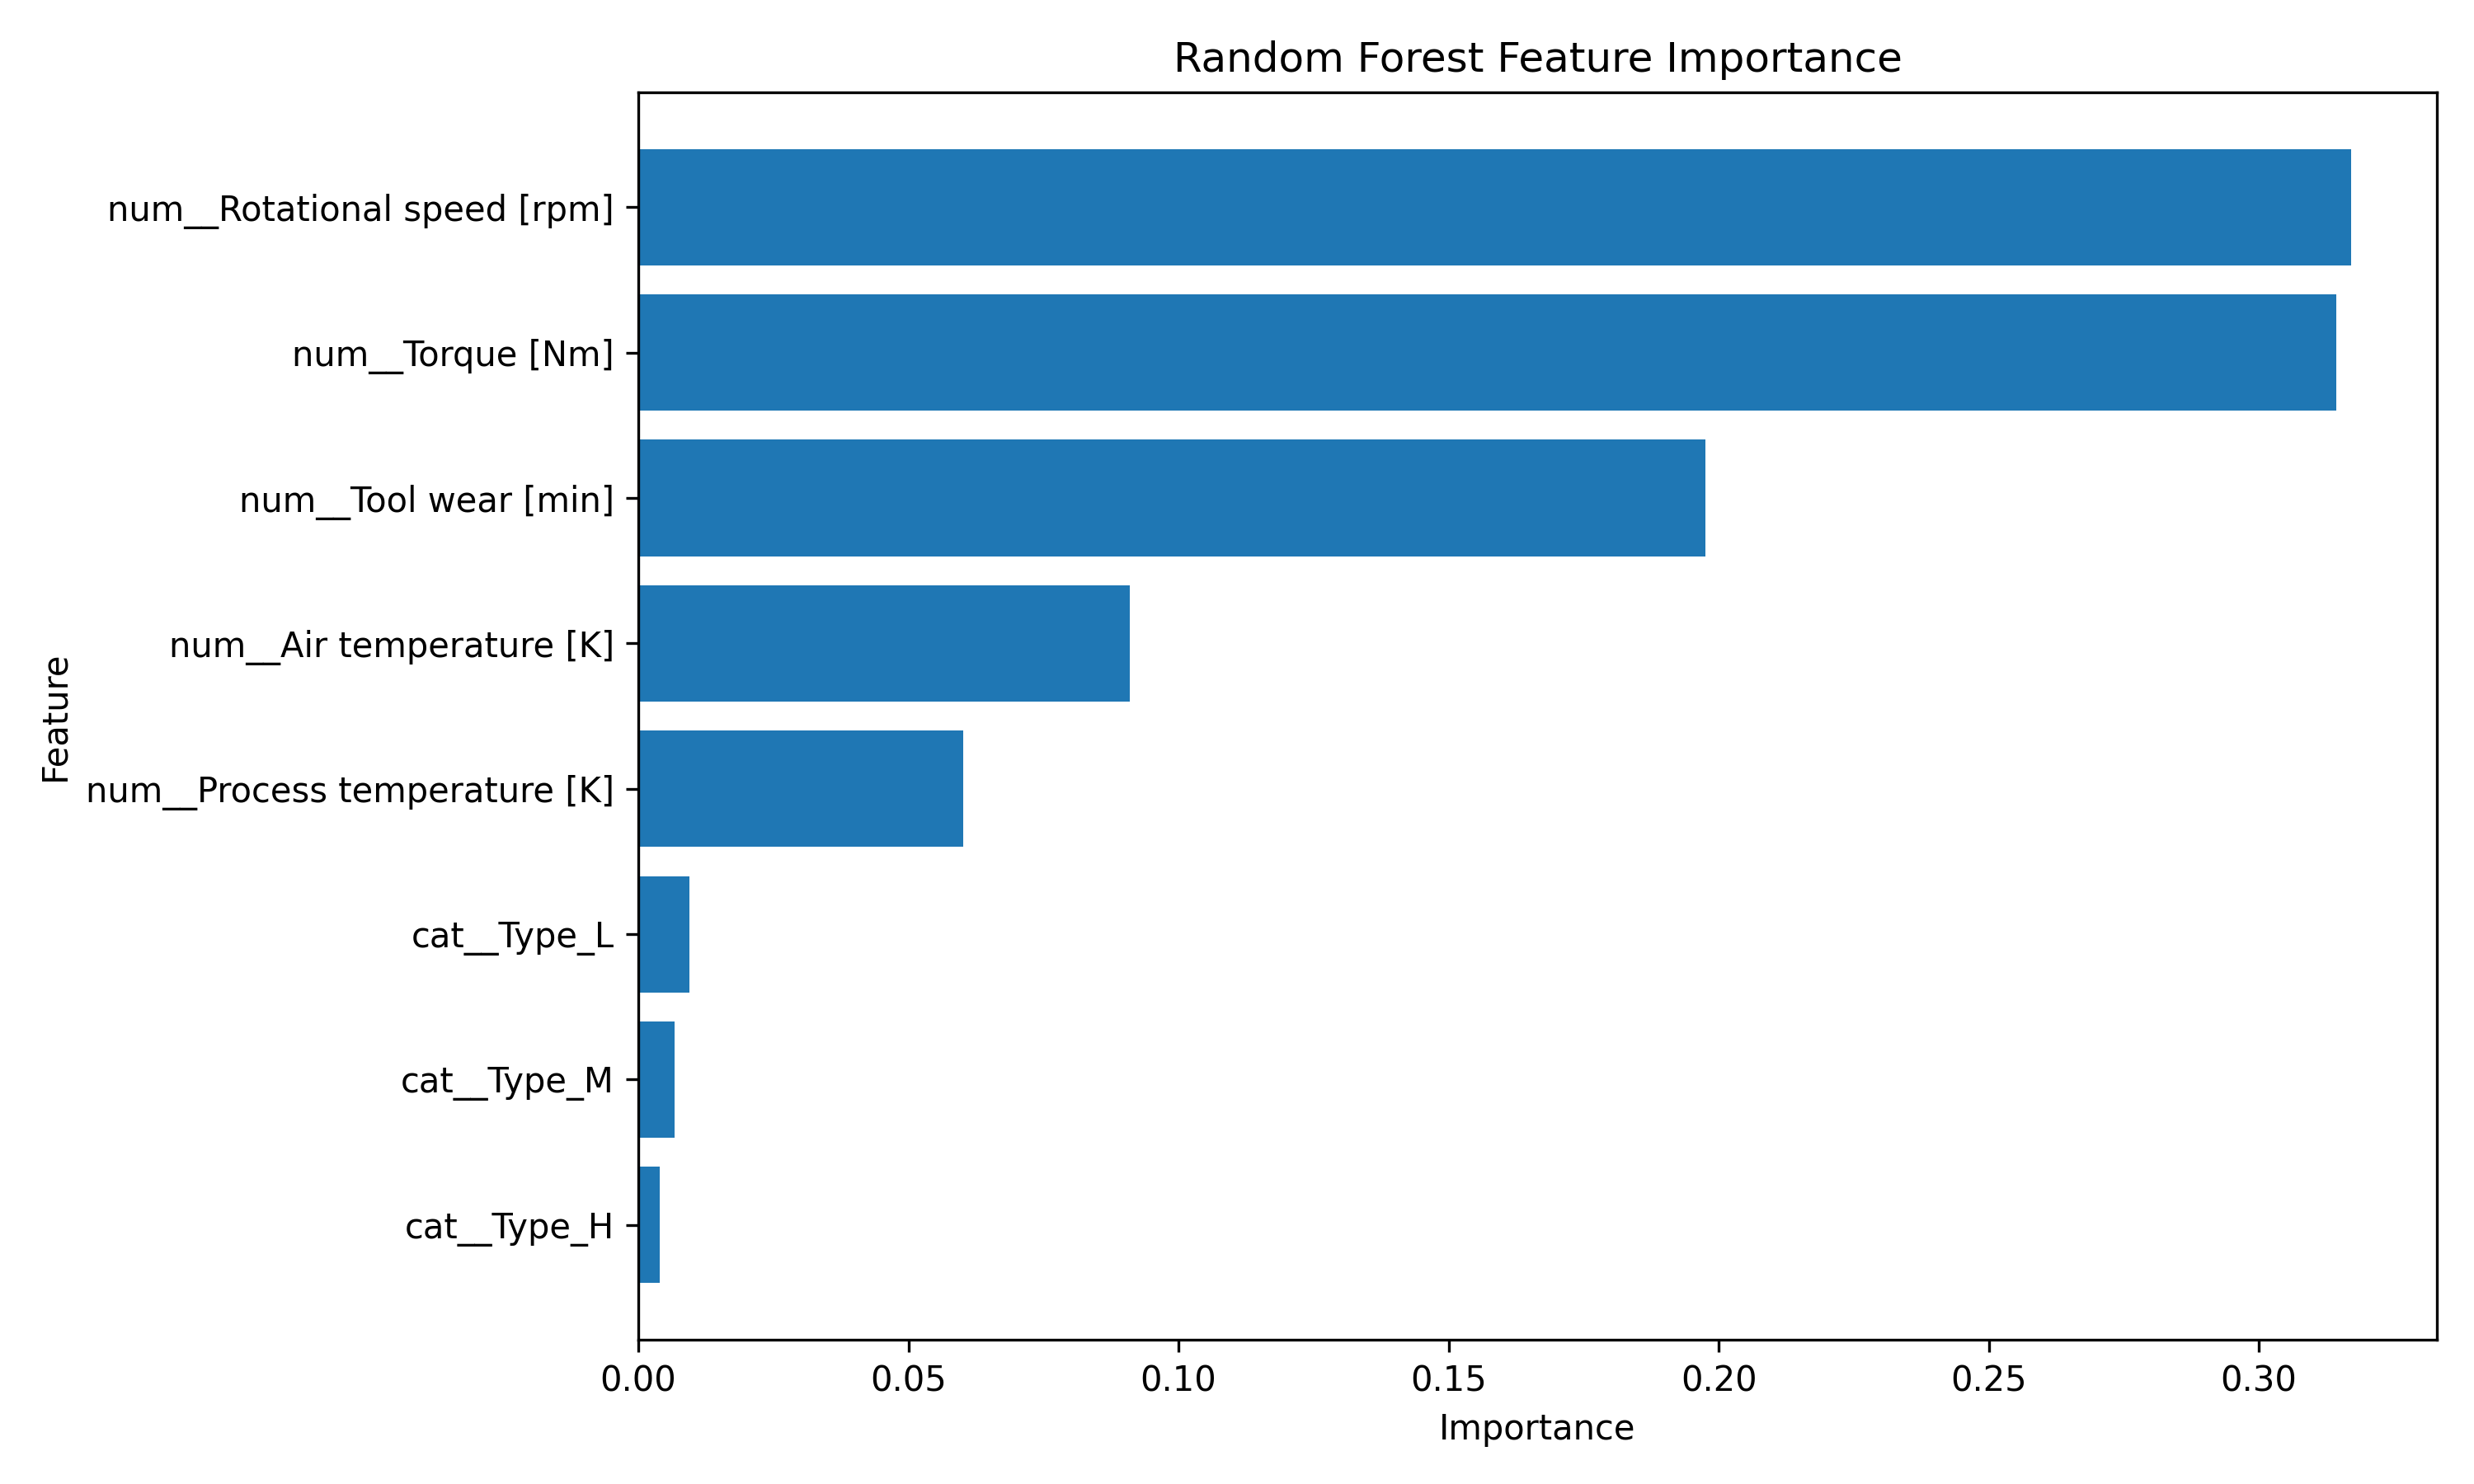

Data behind this chart, as committed beside it:
Feature, Importance
num__Rotational speed [rpm], 0.3171
num__Torque [Nm], 0.3143
num__Tool wear [min], 0.1975
num__Air temperature [K], 0.09105
num__Process temperature [K], 0.06007
cat__Type_L, 0.009468
cat__Type_M, 0.006633
cat__Type_H, 0.003913
